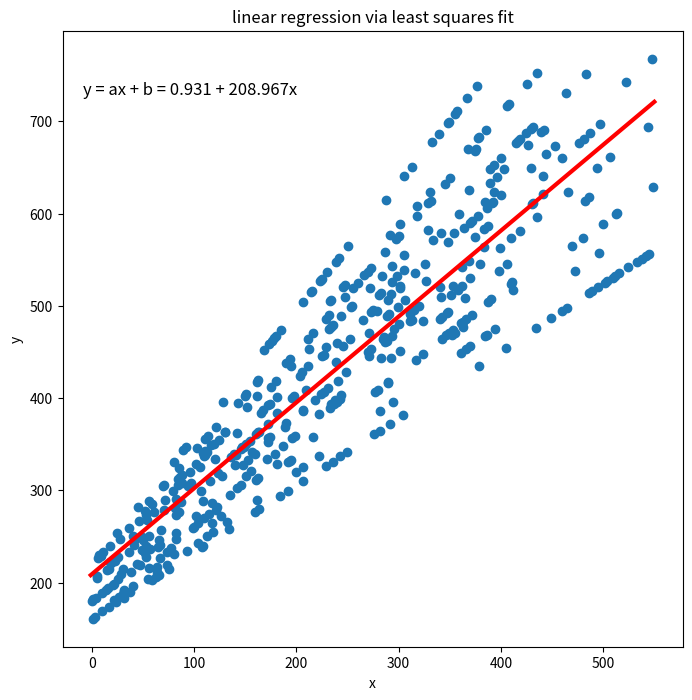

Write Python code to recreate this figure.
# -*- coding: utf-8 -*-
"""
Created on Thu Apr 27 14:16:17 2017

[redacted]
"""

#矩阵公式实现最小二乘法
import numpy as np

def matrix_lstsqr(x,y):
	X = np.vstack([x, np.ones(len(x))]).T
	return (np.linalg.inv(X.T.dot(X)).dot(X.T)).dot(y)
	
# 数学推导公式
def classic_lstsqr(x_list, y_list):
    N = len(x_list)
    x_avg = sum(x_list)/N
    y_avg = sum(y_list)/N
    var_x, cov_xy = 0, 0
    for x,y in zip(x_list, y_list):
        temp = x - x_avg
        var_x += temp**2
        cov_xy += temp * (y - y_avg)
    slope = cov_xy / var_x
    y_interc = y_avg - slope*x_avg
    return (slope, y_interc)
				
#可视化
import random
from matplotlib import pyplot as plt

random.seed()

x = [x_i*random.randrange(8,12)/10 for x_i in range(500)]
y = [y_i*random.randrange(8,12)/10 for y_i in range(200,700)]

slope, intercept = classic_lstsqr(x, y)#可替换classic_lstsqr

line_x = [round(min(x))-1, round(max(x))+1]
line_y = [slope*x_i+intercept for x_i in line_x]

#数据可视化
plt.figure(figsize = (8,8))
plt.scatter(x, y)
plt.plot(line_x, line_y, color = 'r', lw = '3')

#坐标与标题
plt.ylabel('y')
plt.xlabel('x')
plt.title('linear regression via least squares fit')

#显示文本
ftext = 'y = ax + b = {:.3f} + {:.3f}x'.format(slope,intercept)
plt.figtext(.15,.8, ftext, fontsize = 12, ha = 'left')

plt.show()